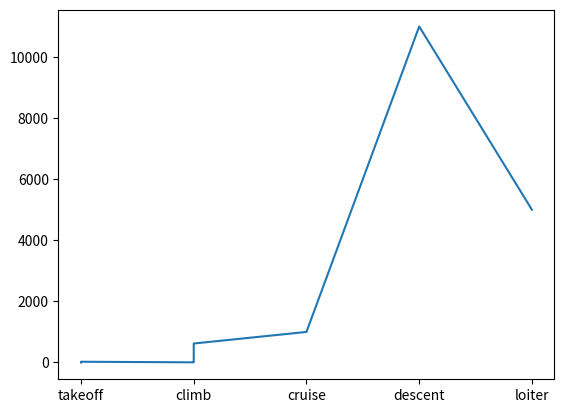

Write Python code to recreate this figure.
#%%

#%%
import numpy as np
import matplotlib.pyplot as plt

class mission_profile:
    def __init__(self, name, initial_payload):
        # Name of the segment
        self.name = name

        # The ends of each segment are represented by values in the array. 0 for the start of the mission profile.
        self.t_values = np.array([0])
        self.x_coords = np.array([0])
        self.y_coords = np.array([0])
        self.payload = np.array([initial_payload])
        self.segment_names = []

        self.vel_x_values = np.array([0])
        self.vel_y_values = np.array([0])

        self.acc_x_values = np.array([0])
        self.acc_y_values = np.array([0])

    # Adds a new segment to the mission profile
    def add_segment(self, name, t, x_end=None, y_end=None, x_vel_end=None, y_vel_end=None, x_a_end=None, y_a_end=None):

        # Adds segment name to array
        self.segment_names.append(name)
        self.payload = np.append(self.payload, self.payload[-1])
        self.t_values = np.append(self.t_values, self.t_values[-1] + t)

        # If X and Y coordinates are not input it assumes loitering.
        if x_end is None:
            self.x_coords = np.append(self.x_coords, self.x_coords[-1]) # Repeat the last X coordinate
            self.y_coords = np.append(self.y_coords, self.y_coords[-1]) # Repeat the last Y coordinate
        else:
            self.x_coords = np.append(self.x_coords, x_end)
            self.y_coords = np.append(self.y_coords, y_end)

        if x_a_end is None:
            self.acc_x_values = np.append(self.acc_x_values,0)
            self.acc_y_values = np.append(self.acc_y_values,0)
        else:
            self.acc_x_values = np.append(self.acc_x_values, x_a_end)
            self.acc_y_values = np.append(self.acc_y_values, y_a_end)

        if x_vel_end is None:
            self.vel_x_values = np.append(self.vel_x_values,0)
            self.vel_y_values = np.append(self.vel_y_values,0)
        else:
            self.vel_x_values = np.append(self.vel_x_values, x_a_end)
            self.vel_y_values = np.append(self.vel_y_values, y_a_end)

    def drop_payload(self, mass):
        self.payload[-1] = self.payload[-1] - mass

    # Calculates segment index and returns the position, velocity, and the name of the segment at a given time
    def time_solve(self, time):
        i = np.searchsorted(self.t_values, time, side='right') - 1  # Determines the segment time is in
        return self.time_output(time, i)

    # For a given value of time and segment index, it interpolates values for position, velocity, and the name of the segment
    def time_output(self, time, i):
        # Finds index of segment time is in
        # Side = 'right' means that if t == self.t_values[value], then it prioritizes the right one.

        t = (time - self.t_values[i])
        print(t)
        # Calculates time ratios
        delta_t = (self.t_values[i+1] - self.t_values[i])

        # Calculates position

        a_x = self.acc_x_values[i] + (t / delta_t) * (self.acc_x_values[i+1] - self.acc_x_values[i])
        a_y = self.acc_y_values[i] + (t / delta_t) * (self.acc_y_values[i+1] - self.acc_y_values[i])

        v_x = self.vel_x_values[i] + t * self.acc_x_values[i] + ((t ** 2) / (2 * delta_t)) * (self.acc_x_values[i+1] - self.acc_x_values[i])
        v_y = self.vel_y_values[i] + t * self.acc_y_values[i] + ((t ** 2) / (2 * delta_t)) * (self.acc_y_values[i+1] - self.acc_y_values[i])

        x = self.x_coords[i] + t * self.vel_x_values[i] + (t ** 2 / 2) * self.acc_x_values[i] + ((t ** 3) / (6 * delta_t)) * (self.acc_x_values[i+1] - self.acc_x_values[i])
        y = self.y_coords[i] + t * self.vel_y_values[i] + (t ** 2 / 2) * self.acc_y_values[i] + ((t ** 3) / (6 * delta_t)) * (self.acc_y_values[i+1] - self.acc_y_values[i])


        yield x # Outputs position X
        yield y # Outputs position Y
        yield v_x # Outputs velocity X
        yield v_y # Outputs velocity Y
        yield a_x
        yield a_y
        yield self.segment_names[i] # Outputs segment name
        return # Ends the function

def test_mission_profile():

    m1 = mission_profile("m1", 50)
    m1.add_segment("takeoff", 10, 50, 5, 1, 10, 0, 9.81*0.2)
    m1.add_segment("climb", 30, 550, 1000, 1, 1, 0, 0)
    m1.add_segment("cruise", 100, 1000, 11001, 1, 0, 0, 0)
    m1.add_segment("descent", 30, 1100, 5001, 1, 0, 0, 0)
    m1.add_segment("loiter", 30)
    m1.add_segment("land", 20, 0, 0)

    list_y = np.empty(0)
    list_t = np.empty(0)
    list_n = []
    for t in range(200):
        x, y, v_x, v_y, a_x, a_y, name = m1.time_solve(t)

        list_t = np.append(list_t, t)
        list_y = np.append(list_y, y)
        list_n.append(name)
    print(list_y)
    plt.plot(list_n, list_y)

if __name__ == '__main__':
    test_mission_profile()
